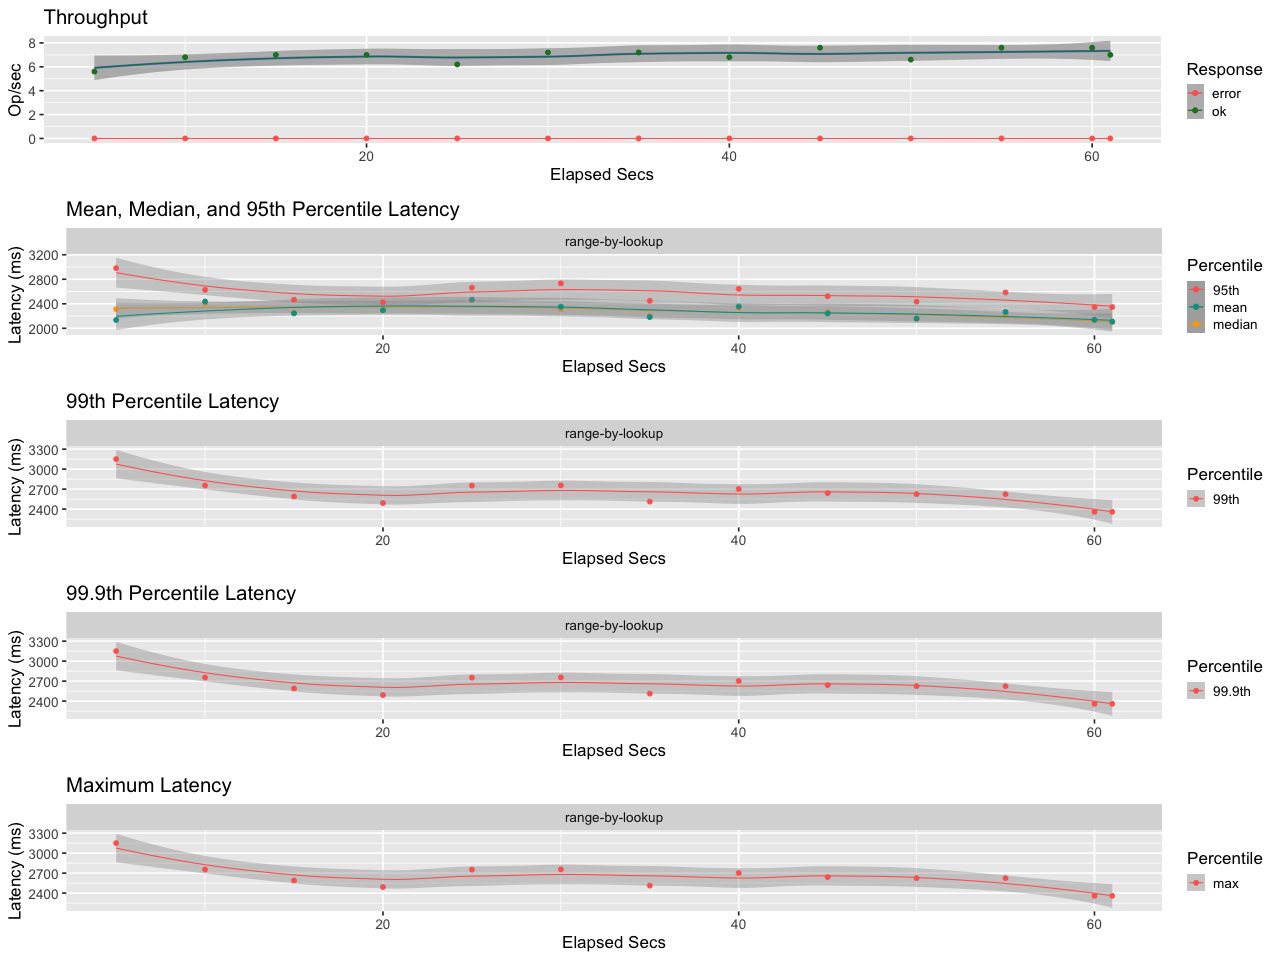

Data behind this chart, as committed beside it:
elapsed, window, total, successful, failed
5, 5, 28, 28, 0
10, 5.001, 34, 34, 0
15, 5, 35, 35, 0
20, 5, 35, 35, 0
25, 5, 31, 31, 0
30, 5, 36, 36, 0
35, 5, 36, 36, 0
40, 5, 34, 34, 0
45, 5, 38, 38, 0
50, 5, 33, 33, 0
55, 5, 38, 38, 0
60, 5, 38, 38, 0
61, 0.9995, 7, 7, 0
